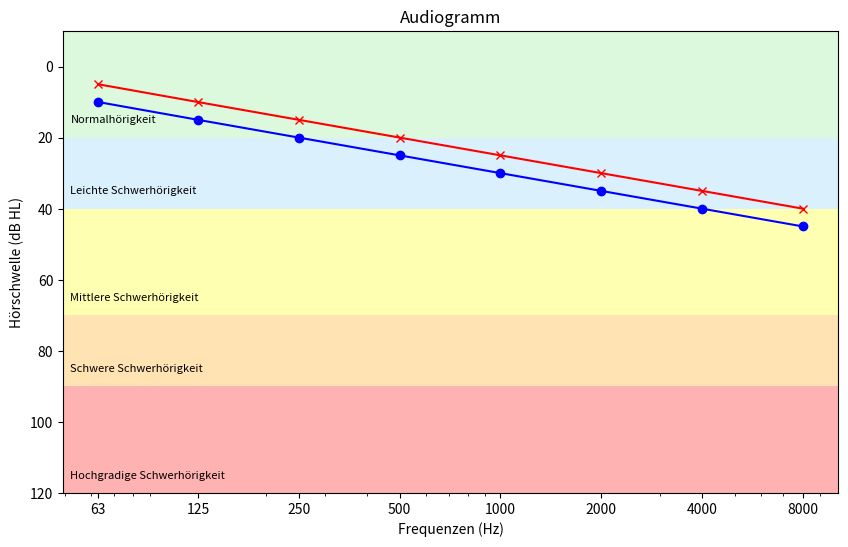

Source code (Python): (Note: this script raises an exception after producing the figure.)
import matplotlib.pyplot as plt


def create_audiogram(freqs, right_values, left_values):
    """Erstellt ein Audiogramm basierend auf den gegebenen Frequenzen und Hörschwellenwerten.

    Args:
        freqs (list of int): Eine Liste von Frequenzen in Hertz.
        right_values (list of int): Eine Liste von Hörschwellen in dB HL vom rechten Ohr.
        left_values (list of int): Eine Liste von Hörschwellen in dB HL vom linken Ohr
            
    """
    plt.figure(figsize=(10, 6))
    
    # Bereichsfarben hinzufügen
    plt.axhspan(-10, 20, facecolor='lightgreen', alpha=0.3)
    plt.axhspan(20, 40, facecolor='lightskyblue', alpha=0.3)
    plt.axhspan(40, 70, facecolor='yellow', alpha=0.3)
    plt.axhspan(70, 90, facecolor='orange', alpha=0.3)
    plt.axhspan(90, 120, facecolor='red', alpha=0.3)

    # Text für die Hörgrade direkt neben die y-Achse setzen
    plt.text(52, 15, 'Normalhörigkeit', ha='left', va='center', fontsize=8, color='black')
    plt.text(52, 35, 'Leichte Schwerhörigkeit', ha='left', va='center', fontsize=8)
    plt.text(52, 65, 'Mittlere Schwerhörigkeit', ha='left', va='center', fontsize=8)
    plt.text(52, 85, 'Schwere Schwerhörigkeit', ha='left', va='center', fontsize=8)
    plt.text(52, 115, 'Hochgradige Schwerhörigkeit', ha='left', va='center', fontsize=8)

    # Plot der Hörschwellen
    plt.plot(freqs, right_values, marker='o', linestyle='-', color='b', label='rechtes Ohr')
    plt.plot(freqs, left_values, marker='x', linestyle='-', color='r', label='linkes Ohr')
    plt.gca().invert_yaxis()  # Invertiert die y-Achse, da tiefere dB-Werte besseres Hören anzeigen
    plt.title('Audiogramm')
    plt.xlabel('Frequenzen (Hz)')
    plt.ylabel('Hörschwelle (dB HL)')
    plt.ylim(120,-10)
    plt.xscale('log')  # Logarithmische Skala für die Frequenzen
    plt.xticks([63, 125, 250, 500, 1000, 2000, 4000, 8000], ['63', '125', '250', '500', '1000', '2000', '4000', '8000'])
    plt.yticks(np.arange(0, 121, 10))
    plt.grid(True, which='both', linestyle='--', linewidth=0.5)  # Raster für bessere Lesbarkeit
    plt.legend(loc='upper right')
   
    plt.show()

# Beispielwerte
freq = [63, 125, 250, 500, 1000, 2000, 4000, 8000]
dummy_right = [10, 15, 20, 25, 30, 35, 40, 45]
dummy_left = [5, 10, 15, 20, 25, 30, 35, 40]
# Audiogramm erstellen
create_audiogram(freq, dummy_right, dummy_left)

